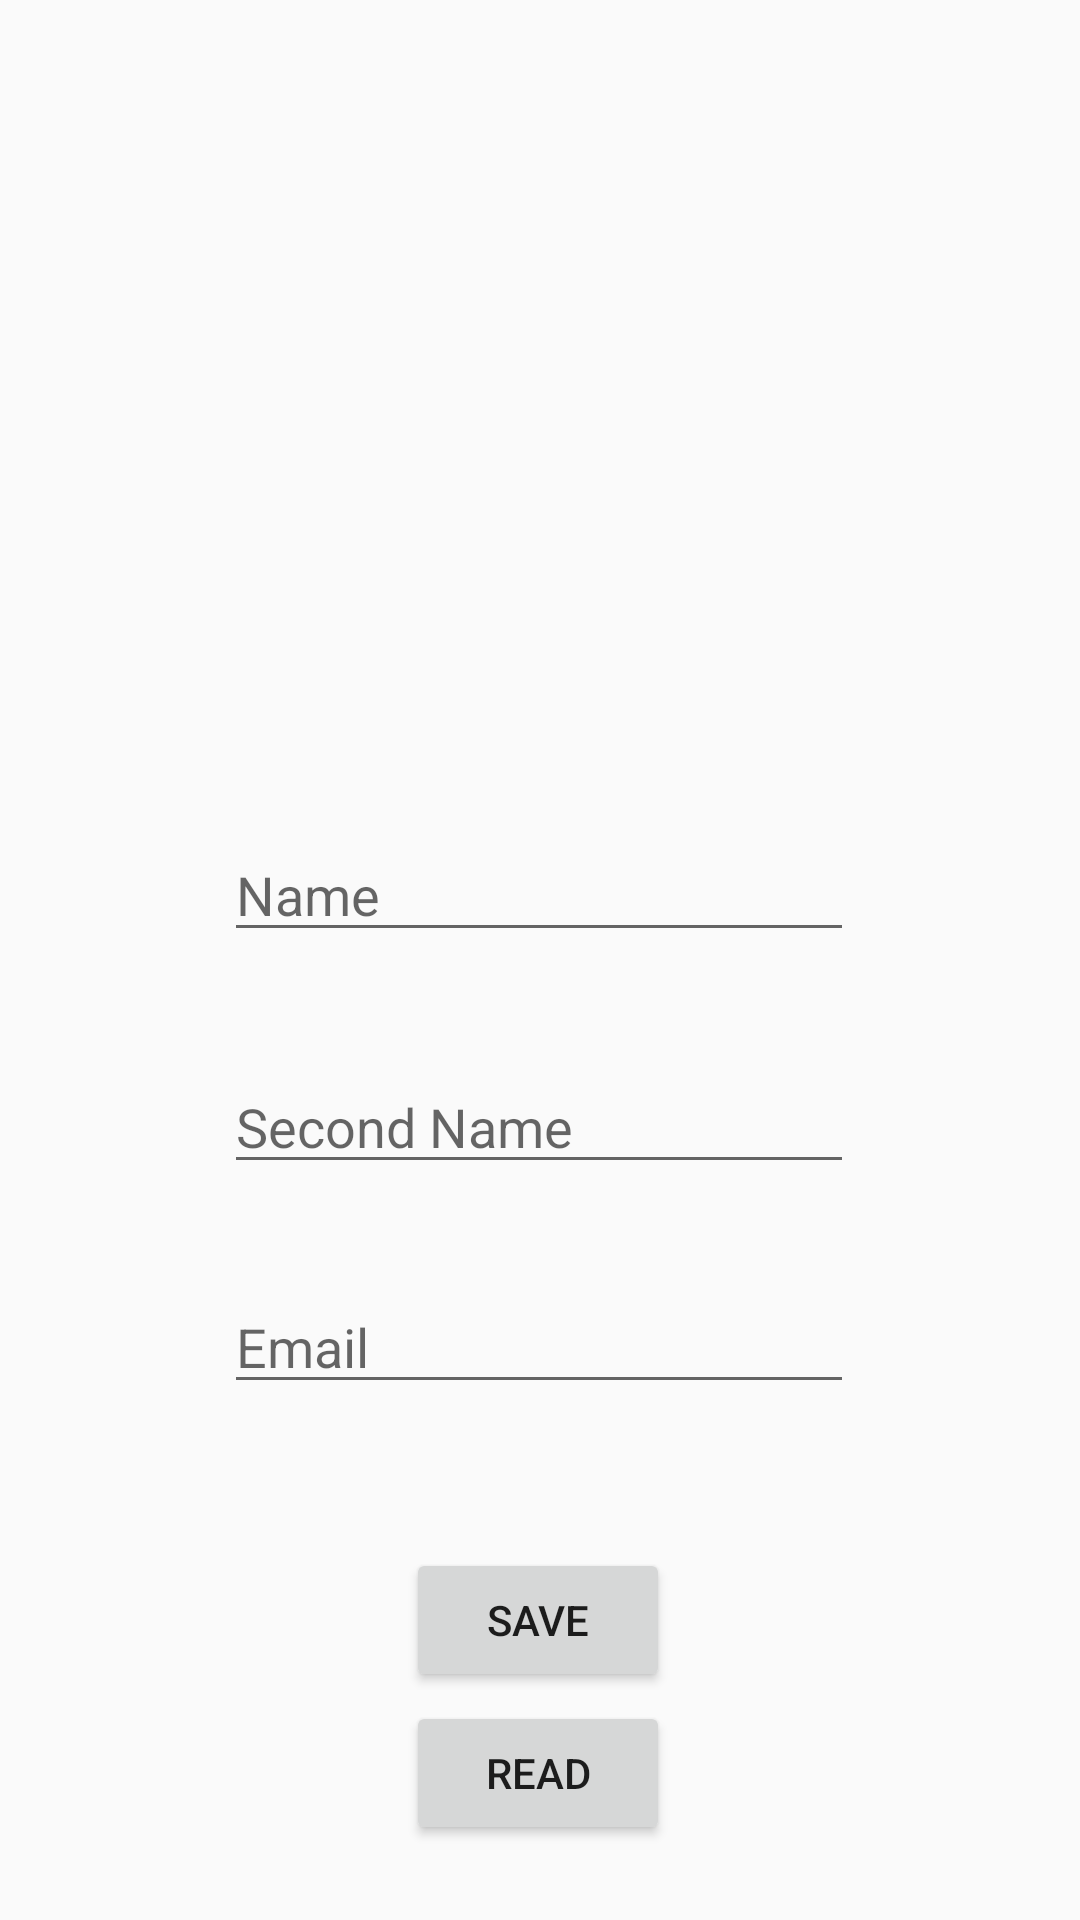

Reconstruct the res/layout file that produces this screen, plus the resources it refers to.
<!-- AndroidManifest.xml: application theme AppTheme -->
<!-- res/layout/auth_layout.xml -->
<?xml version="1.0" encoding="utf-8"?>
<androidx.constraintlayout.widget.ConstraintLayout xmlns:android="http://schemas.android.com/apk/res/android"
    xmlns:app="http://schemas.android.com/apk/res-auto"
    xmlns:tools="http://schemas.android.com/tools"
    android:layout_width="match_parent"
    android:layout_height="match_parent">


    <EditText
        android:id="@+id/ed_name"
        android:layout_width="wrap_content"
        android:layout_height="wrap_content"
        android:layout_marginTop="44dp"
        android:ems="10"
        android:hint="@string/name"
        android:inputType="textPersonName"
        app:layout_constraintEnd_toEndOf="parent"
        app:layout_constraintHorizontal_bias="0.497"
        app:layout_constraintStart_toStartOf="parent"
        app:layout_constraintTop_toBottomOf="@+id/iv_image" />

    <EditText
        android:id="@+id/ed_secondName"
        android:layout_width="wrap_content"
        android:layout_height="wrap_content"
        android:layout_marginTop="36dp"
        android:ems="10"
        android:hint="@string/second_name"
        android:inputType="textPersonName"
        app:layout_constraintEnd_toEndOf="@+id/ed_name"
        app:layout_constraintHorizontal_bias="0.0"
        app:layout_constraintStart_toStartOf="@+id/ed_name"
        app:layout_constraintTop_toBottomOf="@+id/ed_name" />

    <EditText
        android:id="@+id/ed_email"
        android:layout_width="wrap_content"
        android:layout_height="wrap_content"
        android:layout_marginTop="32dp"
        android:ems="10"
        android:hint="@string/email"
        android:inputType="textEmailAddress"
        app:layout_constraintEnd_toEndOf="parent"
        app:layout_constraintHorizontal_bias="0.497"
        app:layout_constraintStart_toStartOf="parent"
        app:layout_constraintTop_toBottomOf="@+id/ed_secondName" />

    <Button
        android:id="@+id/button"
        android:layout_width="wrap_content"
        android:layout_height="wrap_content"
        android:layout_marginTop="48dp"
        android:onClick="onClickSave"
        android:text="@string/save"
        app:layout_constraintEnd_toEndOf="parent"
        app:layout_constraintHorizontal_bias="0.498"
        app:layout_constraintStart_toStartOf="parent"
        app:layout_constraintTop_toBottomOf="@+id/ed_email" />

    <Button
        android:id="@+id/button2"
        android:layout_width="wrap_content"
        android:layout_height="wrap_content"
        android:onClick="onClickRead"
        android:text="@string/read"
        app:layout_constraintBottom_toBottomOf="parent"
        app:layout_constraintEnd_toEndOf="parent"
        app:layout_constraintHorizontal_bias="0.498"
        app:layout_constraintStart_toStartOf="parent"
        app:layout_constraintTop_toBottomOf="@+id/button"
        app:layout_constraintVertical_bias="0.104" />

    <Button
        android:id="@+id/btn_chooseImage"
        android:layout_width="wrap_content"
        android:layout_height="wrap_content"
        android:layout_marginTop="20dp"
        android:onClick="onClickChooseImage"
        android:text="CHOOSE IMAGE"
        app:layout_constraintBottom_toBottomOf="parent"
        app:layout_constraintEnd_toEndOf="parent"
        app:layout_constraintHorizontal_bias="0.498"
        app:layout_constraintStart_toStartOf="parent"
        app:layout_constraintTop_toBottomOf="@+id/button2"
        app:layout_constraintVertical_bias="0.0" />

    <ImageView
        android:id="@+id/iv_image"
        android:layout_width="0dp"
        android:layout_height="200dp"
        android:layout_marginTop="32dp"
        app:layout_constraintEnd_toEndOf="parent"
        app:layout_constraintHorizontal_bias="0.0"
        app:layout_constraintStart_toStartOf="parent"
        app:layout_constraintTop_toTopOf="parent"
        tools:srcCompat="@tools:sample/avatars" />
</androidx.constraintlayout.widget.ConstraintLayout>
<!-- resources referenced by this layout -->
<resources>
  <string name="email">Email</string>
  <string name="name">Name</string>
  <string name="read">READ</string>
  <string name="save">SAVE</string>
  <string name="second_name">Second Name</string>
  <style name="AppTheme" parent="Theme.AppCompat.Light.DarkActionBar">
          
          <item name="colorPrimary">@color/colorPrimary</item>
          <item name="colorPrimaryDark">@color/colorPrimaryDark</item>
          <item name="colorAccent">@color/colorAccent</item>
  
      </style>
  <!-- not gathered from this repository: default colours our renderer supplied (Android Studio template values) -->
  <color name="colorPrimary">#FF6200EE</color>
  <color name="colorPrimaryDark">#FF3700B3</color>
  <color name="colorAccent">#FF03DAC5</color>
</resources>
